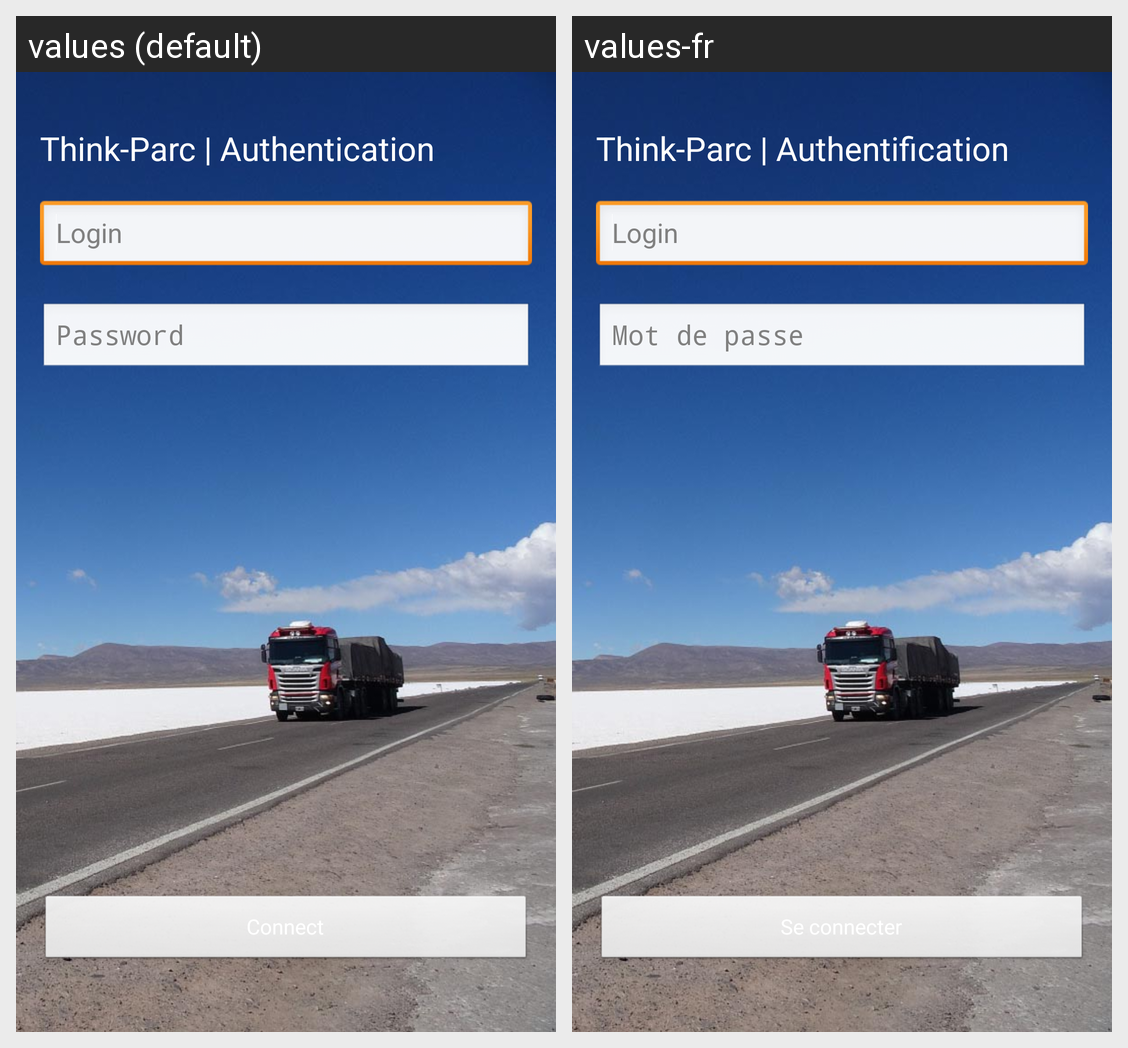

Translations of the strings shown on this Android screen, per locale in the grid:
Android screen res/layout/activity_authentication.xml rendered under 2 locales, left to right: values (default), values-fr. Device: Nexus 5 (rendered at 1080×1920; each locale shown at half size, 540×960, under a caption strip naming it); theme AppTheme.
Strings drawn on this screen, with the default value and each locale's value (text and hints the layout hard-codes, and strings that could not be matched under every locale, appear in the picture but are not listed):

authentication
  values: Think-Parc | Authentication
  values-fr: Think-Parc | Authentification

login
  values: Login
  values-fr: Login

password
  values: Password
  values-fr: Mot de passe
